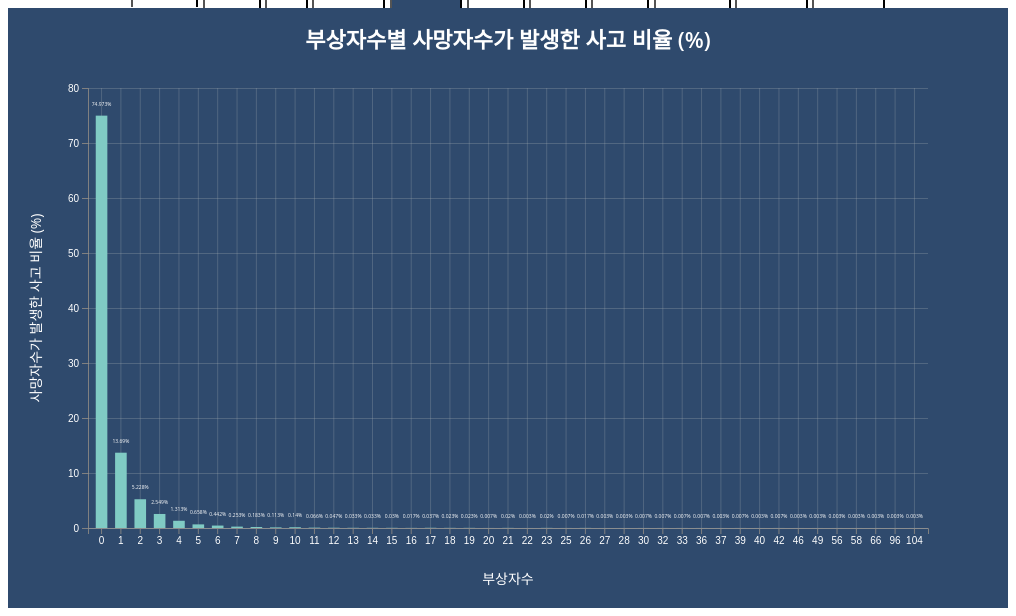
D3 v4 page, settled after 360 driven frames (6 s of simulated time); the page loaded 1 data file(s).



    d3.csv("Data/injuredPerson.csv", function(d, i, columns) {
      for (var i = 1, n = columns.length; i < n; ++i) d[columns[i]] = +d[columns[i]];
      return d;
    }, function(error, data) {
      if (error) throw error;

      console.log(data[0].injuredPerson);

      const sample = [];
      for(var i=0;i<data.length;i++) {
        var obj = {};
        obj.injuredPerson = data[i].injuredPerson;
        obj.percent = data[i].percent;

        console.log(obj);

        sample.push(obj);
      }
      console.log(sample);


    const svg = d3.select('svg');
    const svgContainer = d3.select('#container');

    const margin = 80;
    const width = 1000 - 2 * margin;
    const height = 600 - 2 * margin;

    const chart = svg.append('g')
      .attr('transform', `translate(${margin}, ${margin})`);

    const xScale = d3.scaleBand()
      .range([0, width])
      .domain(sample.map((s) => s.injuredPerson))
      .padding(0.4)

    const yScale = d3.scaleLinear()
      .range([height, 0])
      .domain([0, 80]);

    // vertical grid lines
     const makeXLines = () => d3.axisBottom()
       .scale(xScale)

    const makeYLines = () => d3.axisLeft()
      .scale(yScale)

    chart.append('g')
      .attr('transform', `translate(0, ${height})`)
      .call(d3.axisBottom(xScale));

    chart.append('g')
      .call(d3.axisLeft(yScale));

    // vertical grid lines
     chart.append('g')
       .attr('class', 'grid')
       .attr('transform', `translate(0, ${height})`)
       .call(makeXLines()
         .tickSize(-height, 0, 0)
         .tickFormat('')
       )

    chart.append('g')
      .attr('class', 'grid')
      .call(makeYLines()
        .tickSize(-width, 0, 0)
        .tickFormat('')
      )

    const barGroups = chart.selectAll()
      .data(sample)
      .enter()
      .append('g')

    barGroups
      .append('rect')
      .attr('class', 'bar')
      .attr('x', (g) => xScale(g.injuredPerson))
      .attr('y', (g) => yScale(g.percent))
      .attr('height', (g) => height - yScale(g.percent))
      .attr('width', xScale.bandwidth())
      .on('mouseenter', function (actual, i) {
        d3.selectAll('.percent')
          .attr('opacity', 0)

        d3.select(this)
          .transition()
          .duration(300)
          .attr('opacity', 0.6)
          .attr('x', (a) => xScale(a.injuredPerson) - 5)
          .attr('width', xScale.bandwidth() + 10)

        const y = yScale(actual.percent)

        line = chart.append('line')
          .attr('id', 'limit')
          .attr('x1', 0)
          .attr('y1', y)
          .attr('x2', width)
          .attr('y2', y)

      })
      .on('mouseleave', function () {
        d3.selectAll('.percent')
          .attr('opacity', 1)

        d3.select(this)
          .transition()
          .duration(300)
          .attr('opacity', 1)
          .attr('x', (a) => xScale(a.injuredPerson))
          .attr('width', xScale.bandwidth())

        chart.selectAll('#limit').remove()
      })

    barGroups.append('text')
      .attr('class', 'percent')
      .attr('font-size', 5+'px')
      .attr('x', (a) => xScale(a.injuredPerson) + xScale.bandwidth() / 2)
      .attr('y', (a) => yScale(a.percent) - 10)
      .attr('text-anchor', 'middle')
      .text((a) => `${a.percent}%`)

    svg.append('text')
      .attr('class', 'label')
      .attr('x', -(height / 2) - margin)
      .attr('y', margin / 2.4)
      .attr('transform', 'rotate(-90)')
      .attr('text-anchor', 'middle')
      .text('사망자수가 발생한 사고 비율 (%)')

    svg.append('text')
      .attr('class', 'label')
      .attr('x', width / 2 + margin)
      .attr('y', height + margin * 1.7)
      .attr('text-anchor', 'middle')
      .text('부상자수')

    svg.append('text')
      .attr('class', 'title')
      .attr('x', width / 2 + margin)
      .attr('y', 40)
      .attr('text-anchor', 'middle')
      .text('부상자수별 사망자수가 발생한 사고 비율 (%)')

    });



### data: Data/injuredPerson.csv
injuredPerson, percent
0, 74.97
1, 13.69
2, 5.228
3, 2.549
4, 1.313
5, 0.658
6, 0.442
7, 0.253
8, 0.183
9, 0.113
10, 0.14
11, 0.066
12, 0.047
13, 0.033
14, 0.033
15, 0.03
16, 0.017
17, 0.037
18, 0.023
19, 0.023
20, 0.007
21, 0.02
22, 0.003
23, 0.02
25, 0.007
26, 0.017
27, 0.003
28, 0.003
30, 0.007
32, 0.007
33, 0.007
36, 0.007
37, 0.003
39, 0.007
40, 0.003
42, 0.007
46, 0.003
49, 0.003
56, 0.003
58, 0.003
66, 0.003
96, 0.003
104, 0.003